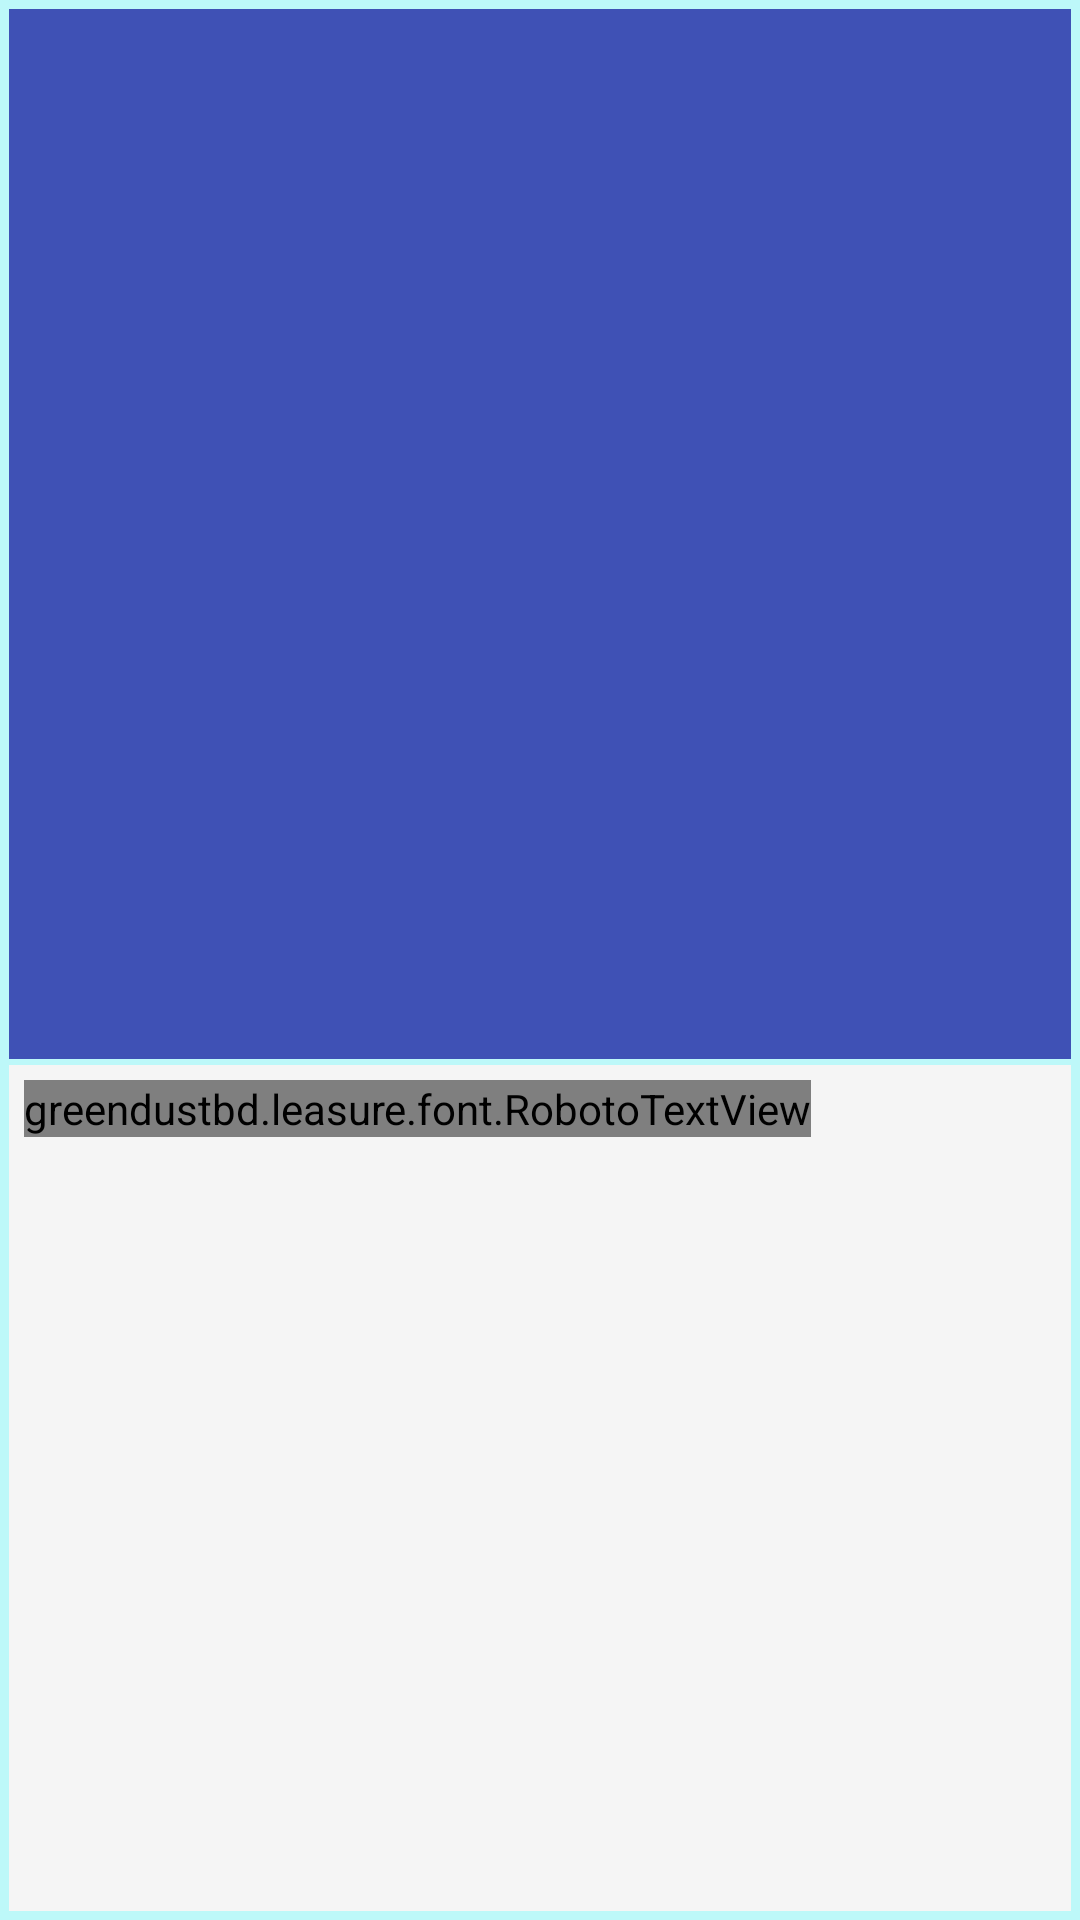

Reconstruct the res/layout file that produces this screen, plus the resources it refers to.
<!-- AndroidManifest.xml: activity theme AppTheme.NoActionBar -->
<!-- res/layout/activity_single_book.xml -->
<?xml version="1.0" encoding="utf-8"?>
<android.support.design.widget.CoordinatorLayout xmlns:android="http://schemas.android.com/apk/res/android"
    xmlns:app="http://schemas.android.com/apk/res-auto"
    xmlns:tools="http://schemas.android.com/tools"
    android:layout_width="match_parent"
    android:layout_height="match_parent"
    android:padding="3dp"
    android:background="@color/material_skyblue_500"
    android:fitsSystemWindows="true"
    tools:context="greendustbd.leasure.SingleBookActivity">

    <android.support.design.widget.AppBarLayout
        android:id="@+id/app_bar"
        android:layout_width="match_parent"
        android:layout_height="@dimen/app_bar_height"
        android:fitsSystemWindows="true"
        android:theme="@style/AppTheme.AppBarOverlay">

        <android.support.design.widget.CollapsingToolbarLayout
            android:id="@+id/toolbar_layout"
            android:layout_width="match_parent"
            android:layout_height="match_parent"
            android:fitsSystemWindows="true"
            app:contentScrim="?attr/colorPrimary"
            app:layout_scrollFlags="scroll|exitUntilCollapsed">

            <ImageView
                android:id="@+id/ima"
                android:layout_width="match_parent"
                android:layout_height="350dp" />

            
                
                
                
                
                

        </android.support.design.widget.CollapsingToolbarLayout>
    </android.support.design.widget.AppBarLayout>

    <include layout="@layout/content_scrolling_book" />

    
        
        
        
        
        
        
        

</android.support.design.widget.CoordinatorLayout>
<!-- res/layout/content_scrolling_book.xml (included above) -->
<?xml version="1.0" encoding="utf-8"?>
<android.support.v4.widget.NestedScrollView xmlns:android="http://schemas.android.com/apk/res/android"
    xmlns:app="http://schemas.android.com/apk/res-auto"
    xmlns:tools="http://schemas.android.com/tools"
    android:layout_width="match_parent"
    android:layout_height="match_parent"
    android:layout_marginTop="2dp"
    android:background="@color/main_color_grey_100"
    app:layout_behavior="@string/appbar_scrolling_view_behavior"
    tools:context="greendustbd.leasure.SingleBookActivity"
    tools:showIn="@layout/activity_single_book">

    <greendustbd.leasure.font.RobotoTextView
        android:id="@+id/txvb"
        android:layout_width="wrap_content"
        android:layout_height="wrap_content"
        android:layout_marginLeft="5dp"
        android:layout_marginRight="5dp"
        android:layout_marginTop="5dp"
        android:textSize="15sp"
        app:typeface="robotoBlack"
        />

</android.support.v4.widget.NestedScrollView>
<!-- resources referenced by this layout -->
<resources>
  <color name="main_color_grey_100">@color/material_grey_100</color>
  <color name="material_skyblue_500">#bdf8f9</color>
  <dimen name="app_bar_height">350dp</dimen>
  <dimen name="fab_margin">16dp</dimen>
  <style name="AppTheme.AppBarOverlay" parent="ThemeOverlay.AppCompat.Dark.ActionBar" />
  <style name="AppTheme.PopupOverlay" parent="ThemeOverlay.AppCompat.Light" />
  <style name="AppTheme.NoActionBar">
          <item name="windowActionBar">false</item>
          <item name="windowNoTitle">true</item>
      </style>
</resources>
